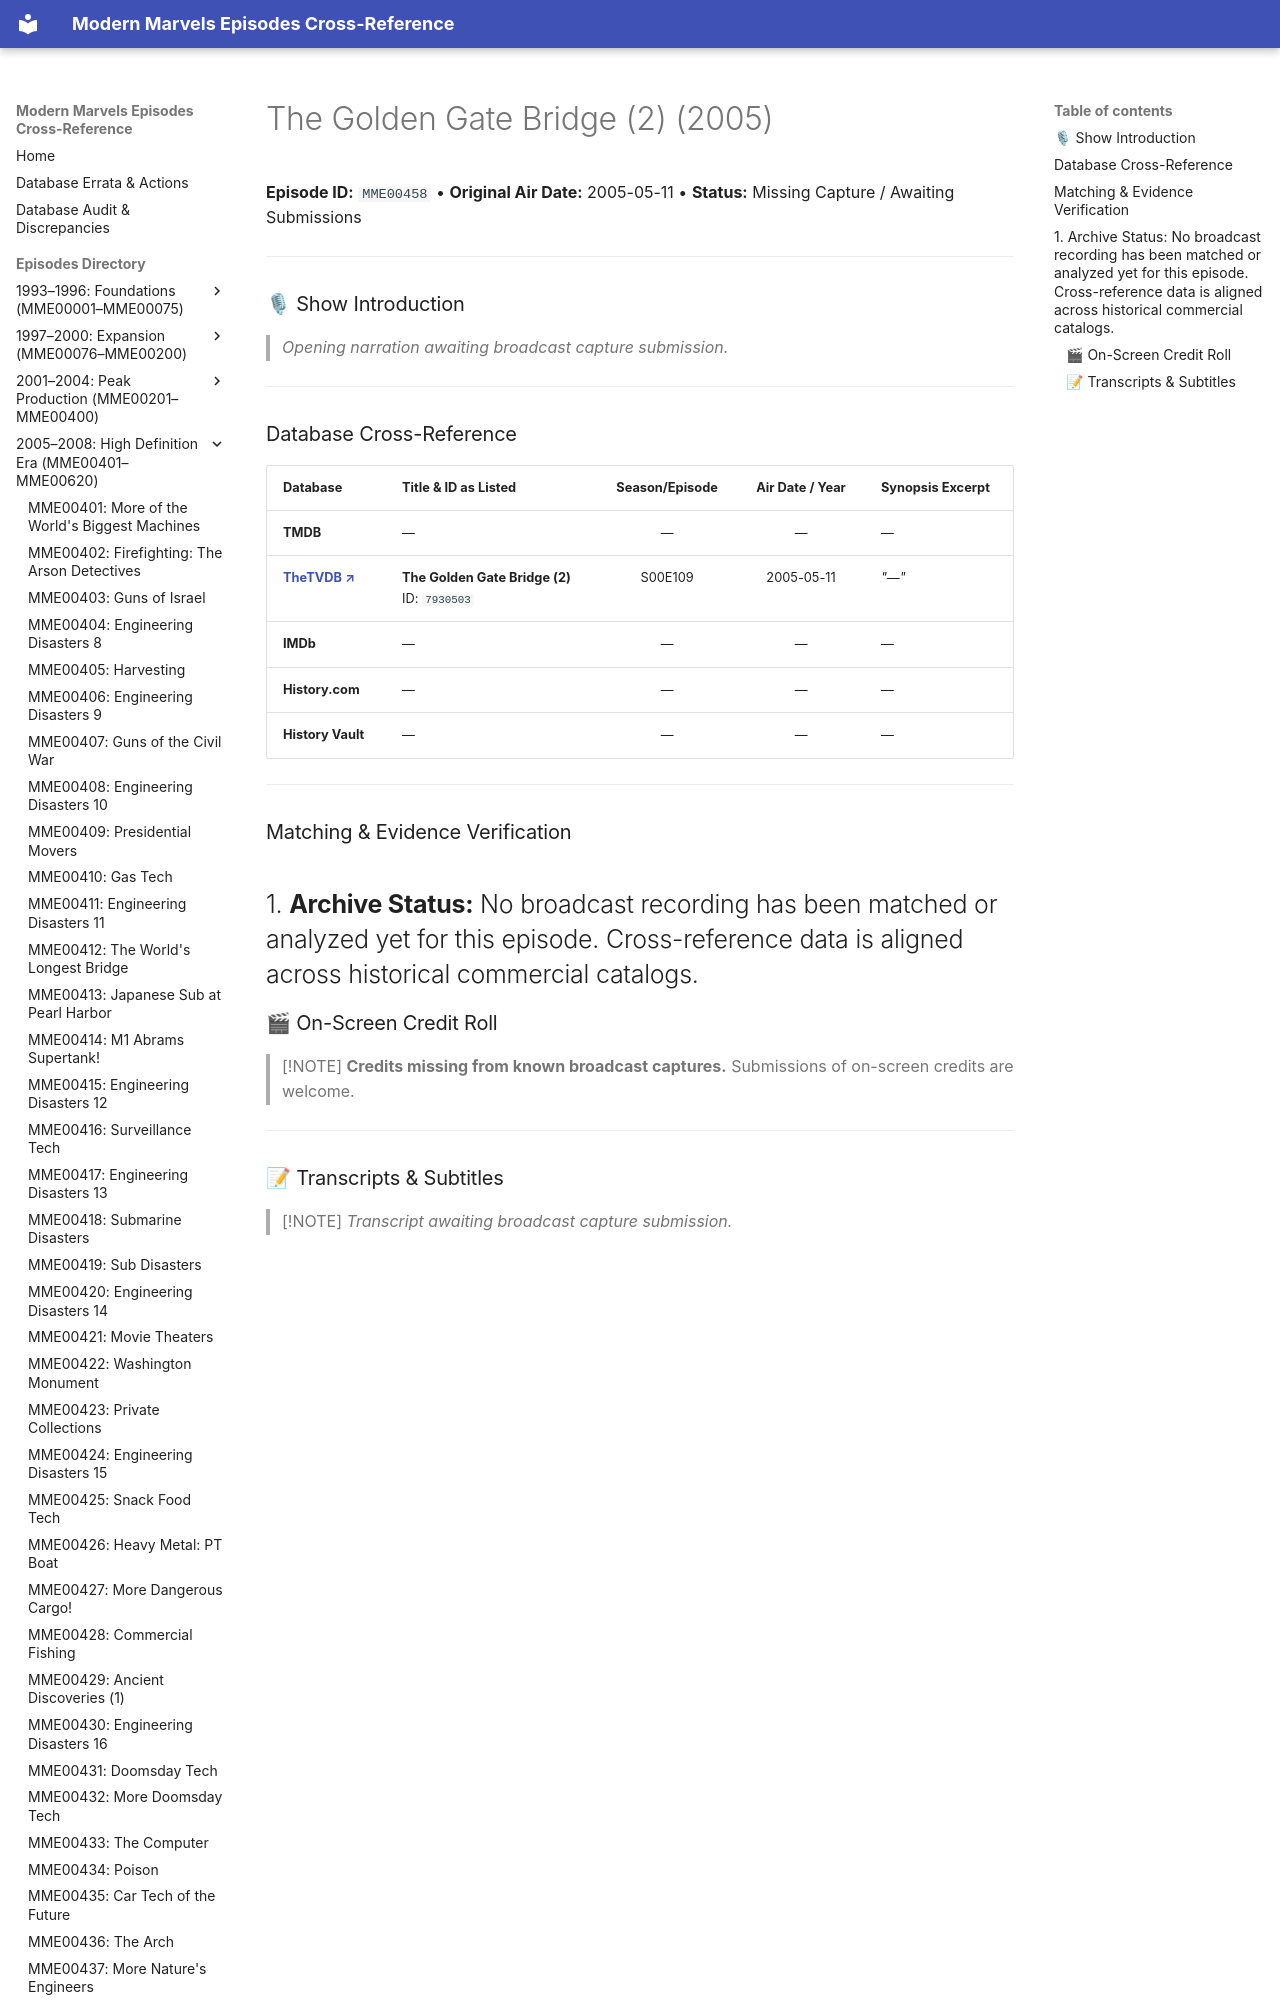

repository: ModernMarvelsFan/ModernMarvels · page: episodes/MME00458/index.html · generator: mkdocs

# The Golden Gate Bridge (2) (2005)

**Episode ID:** `MME00458` • **Original Air Date:** 2005-05-11 • **Status:** Missing Capture / Awaiting Submissions

---

### 🎙 Show Introduction

> *Opening narration awaiting broadcast capture submission.*

---
